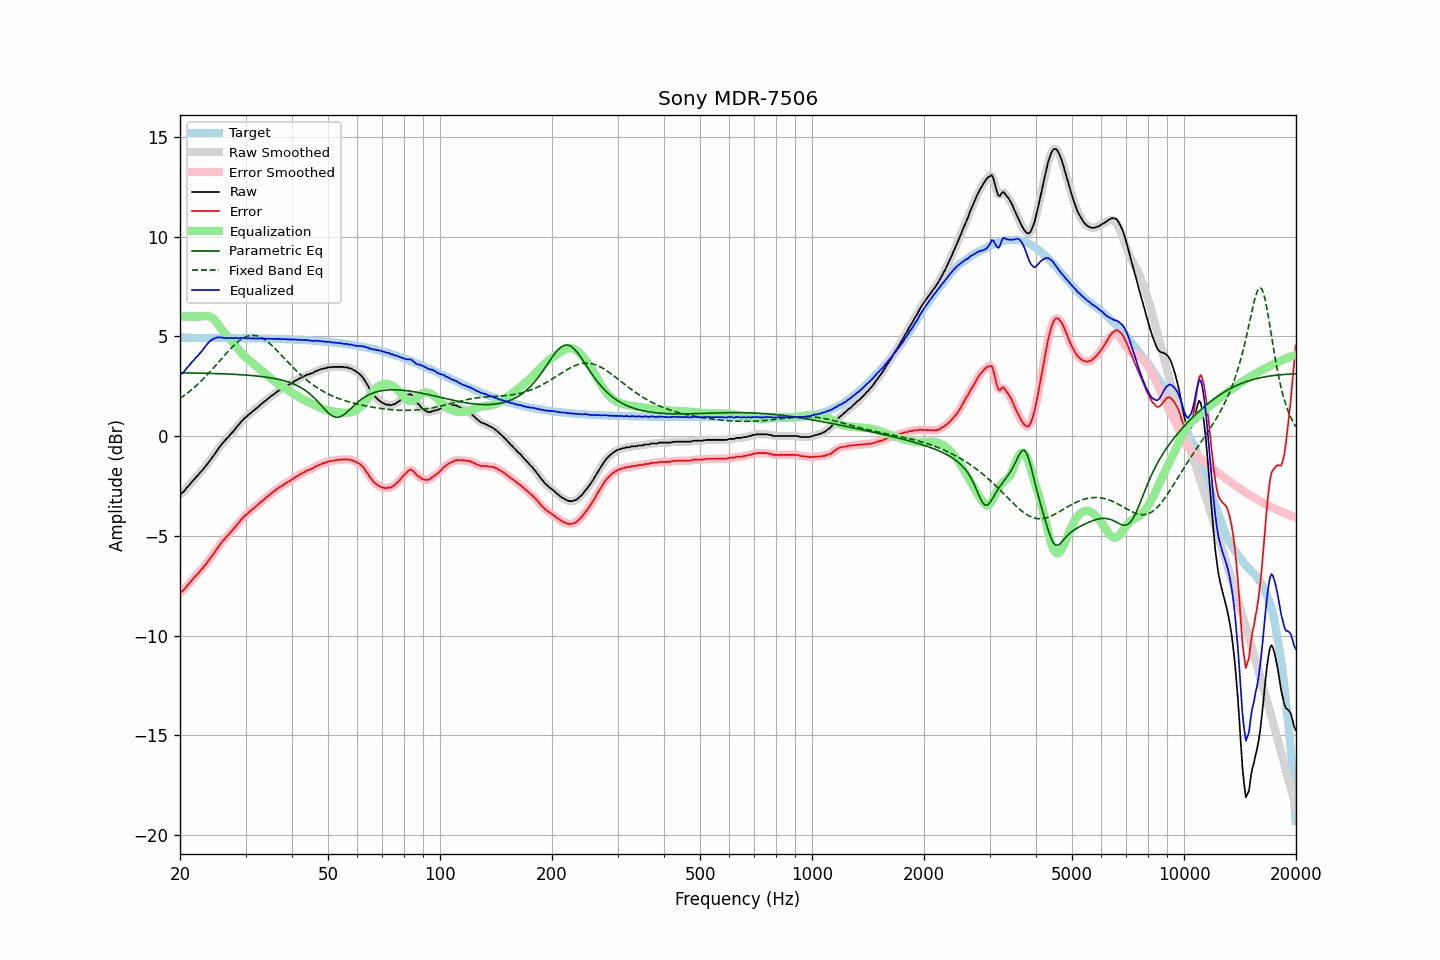

The data file committed next to this chart (first rows):
frequency, raw, error, smoothed, error_smoothed, equalization, parametric_eq, fixed_band_eq, equalized_raw, equalized_smoothed, target
20.00, -2.93, -7.86, -2.94, -7.87, 6.00, 3.17, 1.88, 3.07, 3.06, 4.93
20.20, -2.87, -7.80, -2.87, -7.80, 6.00, 3.17, 1.94, 3.13, 3.13, 4.93
20.40, -2.81, -7.74, -2.80, -7.73, 6.00, 3.17, 2.00, 3.19, 3.20, 4.93
20.61, -2.72, -7.65, -2.71, -7.64, 6.00, 3.17, 2.06, 3.28, 3.29, 4.93
20.81, -2.61, -7.54, -2.62, -7.55, 6.00, 3.17, 2.12, 3.39, 3.38, 4.93
21.02, -2.52, -7.45, -2.52, -7.45, 6.00, 3.17, 2.18, 3.48, 3.48, 4.93
21.23, -2.44, -7.37, -2.43, -7.36, 6.00, 3.17, 2.24, 3.56, 3.57, 4.93
21.44, -2.33, -7.26, -2.34, -7.27, 6.00, 3.16, 2.31, 3.67, 3.66, 4.93
21.66, -2.24, -7.17, -2.24, -7.17, 6.00, 3.16, 2.38, 3.76, 3.76, 4.93
21.87, -2.16, -7.09, -2.15, -7.08, 6.00, 3.16, 2.45, 3.84, 3.85, 4.93
22.09, -2.05, -6.98, -2.06, -6.99, 6.00, 3.16, 2.52, 3.95, 3.94, 4.93
22.31, -1.99, -6.92, -1.97, -6.90, 6.00, 3.16, 2.59, 4.01, 4.03, 4.93
22.54, -1.88, -6.81, -1.89, -6.81, 6.00, 3.16, 2.67, 4.12, 4.11, 4.93
22.76, -1.79, -6.72, -1.80, -6.72, 6.00, 3.15, 2.75, 4.21, 4.20, 4.93
22.99, -1.71, -6.64, -1.70, -6.63, 6.01, 3.15, 2.83, 4.30, 4.31, 4.93
23.22, -1.60, -6.53, -1.61, -6.53, 6.02, 3.15, 2.91, 4.42, 4.41, 4.93
23.45, -1.51, -6.43, -1.51, -6.43, 6.02, 3.15, 2.99, 4.51, 4.52, 4.93
23.69, -1.40, -6.33, -1.40, -6.32, 6.02, 3.15, 3.08, 4.62, 4.62, 4.92
23.92, -1.29, -6.21, -1.29, -6.22, 6.00, 3.14, 3.16, 4.71, 4.71, 4.92
24.16, -1.19, -6.11, -1.19, -6.11, 5.97, 3.14, 3.25, 4.78, 4.78, 4.92
24.40, -1.08, -6.00, -1.08, -6.00, 5.92, 3.14, 3.34, 4.84, 4.84, 4.92
24.65, -0.97, -5.89, -0.97, -5.89, 5.85, 3.14, 3.43, 4.88, 4.88, 4.92
24.89, -0.86, -5.78, -0.85, -5.77, 5.77, 3.13, 3.52, 4.91, 4.92, 4.92
25.14, -0.73, -5.65, -0.74, -5.66, 5.67, 3.13, 3.61, 4.94, 4.94, 4.92
25.39, -0.62, -5.54, -0.62, -5.54, 5.57, 3.13, 3.70, 4.95, 4.95, 4.92
25.65, -0.51, -5.43, -0.51, -5.43, 5.46, 3.13, 3.80, 4.94, 4.95, 4.92
25.91, -0.40, -5.32, -0.41, -5.33, 5.34, 3.12, 3.89, 4.94, 4.93, 4.92
26.16, -0.31, -5.23, -0.31, -5.23, 5.24, 3.12, 3.98, 4.93, 4.93, 4.92
26.43, -0.23, -5.15, -0.22, -5.14, 5.14, 3.12, 4.08, 4.91, 4.92, 4.92
26.69, -0.12, -5.04, -0.14, -5.05, 5.05, 3.11, 4.17, 4.93, 4.91, 4.92
26.96, -0.06, -4.98, -0.05, -4.96, 4.96, 3.11, 4.25, 4.90, 4.91, 4.92
27.23, 0.05, -4.87, 0.04, -4.87, 4.87, 3.11, 4.34, 4.91, 4.91, 4.92
27.50, 0.14, -4.77, 0.13, -4.78, 4.77, 3.10, 4.43, 4.91, 4.91, 4.91
27.77, 0.22, -4.69, 0.23, -4.68, 4.68, 3.10, 4.51, 4.90, 4.91, 4.91
28.05, 0.33, -4.58, 0.33, -4.58, 4.58, 3.09, 4.58, 4.91, 4.91, 4.91
28.33, 0.43, -4.48, 0.42, -4.49, 4.49, 3.09, 4.66, 4.92, 4.91, 4.91
28.62, 0.52, -4.39, 0.52, -4.39, 4.39, 3.09, 4.73, 4.91, 4.91, 4.91
28.90, 0.61, -4.30, 0.62, -4.29, 4.29, 3.08, 4.79, 4.91, 4.91, 4.91
29.19, 0.72, -4.19, 0.71, -4.20, 4.20, 3.08, 4.85, 4.92, 4.91, 4.91
29.48, 0.79, -4.12, 0.80, -4.11, 4.12, 3.07, 4.90, 4.91, 4.92, 4.91
29.78, 0.89, -4.02, 0.88, -4.03, 4.03, 3.07, 4.94, 4.92, 4.91, 4.91
30.08, 0.95, -3.96, 0.95, -3.95, 3.95, 3.06, 4.98, 4.90, 4.91, 4.91
30.38, 1.02, -3.88, 1.03, -3.88, 3.88, 3.05, 5.01, 4.90, 4.90, 4.90
30.68, 1.10, -3.80, 1.09, -3.81, 3.81, 3.05, 5.03, 4.91, 4.90, 4.90
30.99, 1.16, -3.74, 1.16, -3.74, 3.74, 3.04, 5.04, 4.90, 4.90, 4.90
31.30, 1.23, -3.67, 1.23, -3.67, 3.67, 3.03, 5.05, 4.90, 4.90, 4.90
31.61, 1.29, -3.61, 1.29, -3.61, 3.60, 3.03, 5.05, 4.89, 4.90, 4.90
31.93, 1.36, -3.54, 1.36, -3.54, 3.54, 3.02, 5.03, 4.89, 4.89, 4.90
32.24, 1.42, -3.47, 1.42, -3.47, 3.47, 3.01, 5.02, 4.89, 4.89, 4.90
32.57, 1.49, -3.40, 1.49, -3.40, 3.40, 3.00, 4.99, 4.89, 4.89, 4.89
32.89, 1.57, -3.32, 1.56, -3.33, 3.33, 2.99, 4.96, 4.90, 4.89, 4.89
33.22, 1.63, -3.26, 1.63, -3.26, 3.26, 2.98, 4.92, 4.89, 4.89, 4.89
33.55, 1.70, -3.19, 1.70, -3.19, 3.19, 2.97, 4.87, 4.89, 4.89, 4.89
33.89, 1.76, -3.13, 1.76, -3.12, 3.12, 2.96, 4.82, 4.88, 4.89, 4.89
34.23, 1.83, -3.06, 1.83, -3.06, 3.06, 2.95, 4.76, 4.89, 4.88, 4.88
34.57, 1.89, -2.99, 1.89, -2.99, 2.99, 2.94, 4.69, 4.88, 4.88, 4.88
34.92, 1.96, -2.92, 1.96, -2.92, 2.92, 2.93, 4.63, 4.88, 4.88, 4.88
35.27, 2.02, -2.86, 2.02, -2.86, 2.86, 2.91, 4.55, 4.88, 4.88, 4.88
35.62, 2.08, -2.80, 2.08, -2.80, 2.79, 2.90, 4.48, 4.87, 4.88, 4.88
35.97, 2.14, -2.73, 2.14, -2.73, 2.73, 2.88, 4.40, 4.87, 4.87, 4.87
... 635 more rows
